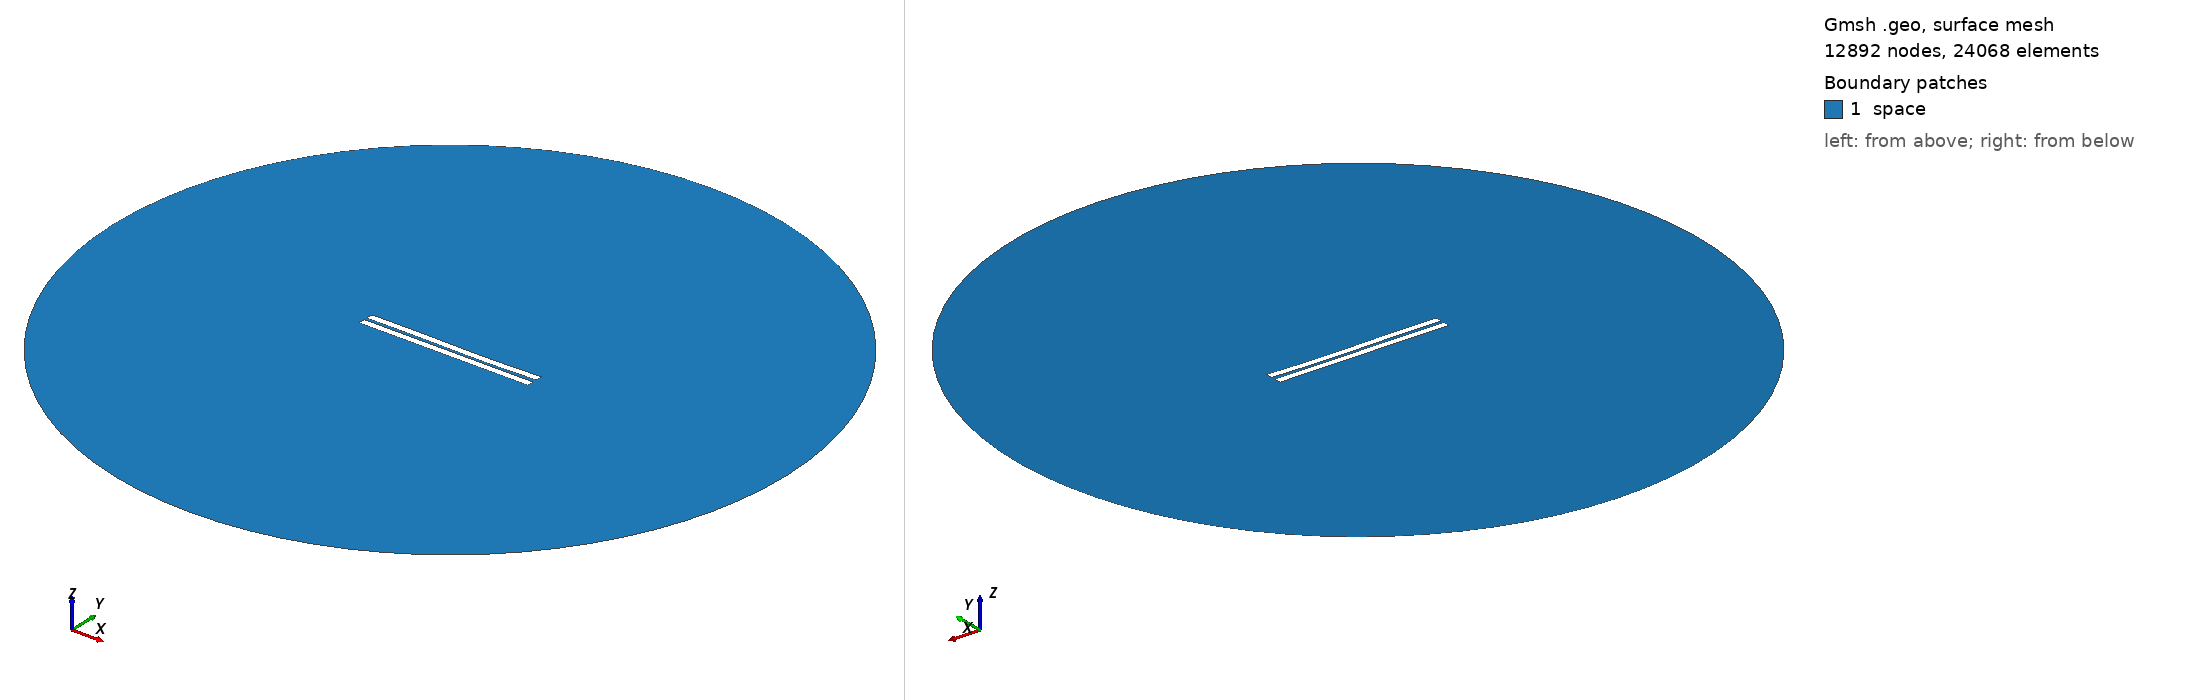

Gmsh geometry script, surface-meshed: 12892 nodes, 24068 surface elements. Boundary patches (legend numbers): 1 space. Left view from above one corner, right view from below the opposite corner. Legend entries are the model's physical surfaces. The drawing asked Gmsh for element sizes between 1% and 20% of the model's largest extent; the script's own settings can give other sizes.

=== 898.geo (drawn) ===
//---------------------------------------
// Geometry kernel
//---------------------------------------

SetFactory("OpenCASCADE");



//---------------------------------------
// Parameters of the geometry
//---------------------------------------

// Overetch of the upper plate
overetch = 0.0;

// Distance between the plates
distance = 1.75;

// Discretization over the x axis (for the deformation)
nx = 50; 

// Length of the plate
L = 100 - overetch; 

// Number of modes
n = 4; 

// 1st mode coefficient
coeff(1) = 0.0;
beta(1) = 0.596864 * 3.1415926535 / L;

// 2nd mode coefficient
coeff(2) = -0.15;
beta(2) = 1.49418 * 3.1415926535 / L;

// 3rd mode coefficient
coeff(3) = 0.15;
beta(3) = 2.50025 * 3.1415926535 / L;

// 4th mode coefficient
coeff(4) = 0.0;
beta(4) = 3.49999 * 3.1415926535 / L;



//---------------------------------------
// Upper plate (deformed rectangle)
//---------------------------------------

// Coordiantes of the upper plate
xmin = -50;
xmax = 50 - overetch;

// Height of the upper plate
yheight = 4 - 2 * overetch;

// Indexes of the points
UpperID[] = {};
LowerID[] = {};
LeftID[] = {};
RightID[] = {};

// Point index
p = 1;

// Horizontal edges
For i In {1:nx}
    x = xmin + (i-1)*(xmax - xmin)/(nx-1);

    y_bottom = distance / 2 + overetch;
    For j In {1:n}
        C = (Cosh(beta(j)*L) + Cos(beta(j)*L)) / (Sinh(beta(j)*L) + Sin(beta(j)*L));
        y_bottom  = y_bottom + coeff(j) * (Cosh(beta(j)*(x+50)) - Cos(beta(j)*(x+50)) - C * (Sinh(beta(j)*(x+50)) - Sin(beta(j)*(x+50))));
    EndFor

    y_top = y_bottom + yheight;

    Point(p) = {x, y_top, 0, 1.0};
    UpperID[i] = p;
    p = p + 1;

    Point(p) = {x, y_bottom, 0, 1.0};
    LowerID[i] = p;
    p = p + 1;
EndFor

// Create point lists
UpperPts[] = {}; LowerPts[] = {};
For i In {1:nx}
  UpperPts[] += {UpperID[i]};
  LowerPts[] += {LowerID[i]};
EndFor

// Build splines
Spline(1) = {UpperPts[]};
Spline(2) = {LowerPts[]};
Line(3) = {LowerPts[nx-1], UpperPts[nx-1]};
Line(4) = {LowerPts[0], UpperPts[0]};

// Build the plane surface
Curve Loop(1) = {2, 3, -1, -4};
Plane Surface(1) = {1};



//---------------------------------------
// Lower plate (rectangle)
//---------------------------------------

// Vertices
Point(1001) = {-50, -1, 0, 1.0};
Point(1002) = { 50, -1, 0, 1.0};
Point(1003) = { 50,  -5, 0, 1.0};
Point(1004) = {-50,  -5, 0, 1.0};

// Edges
Line(5) = {1001, 1002};
Line(6) = {1002, 1003};
Line(7) = {1003, 1004};
Line(8) = {1004, 1001};

// Plane surface
Line Loop(2) = {5, 6, 7, 8};
Plane Surface(2) = {2}; 



//---------------------------------------
// Outer (fictious) boundary
//---------------------------------------

// Points
Point(1005) = {0, 0, 0};       // Center
Point(1006) = {200, 0, 0};     // Start point
Point(1007) = {0, 200, 0};     // 90 degrees
Point(1008) = {-200, 0, 0};    // 180 degrees
Point(1009) = {0, -200, 0};    // 270 degrees

// Circle arcs (each needs start, center, end)
Circle(9) = {1006, 1005, 1007};
Circle(10) = {1007, 1005, 1008};
Circle(11) = {1008, 1005, 1009};
Circle(12) = {1009, 1005, 1006};

// Plane surface for the entire domain
Curve Loop(3) = {9, 10, 11, 12};
Surface(3) = {3};

// Subtract the plates from the whole domain to obtain the actual domain where we want to solve the equations
BooleanDifference{ Surface{3}; Delete; }{ Surface{1}; Surface{2}; Delete; }




//---------------------------------------
// Transfinite Lines/Curves
//---------------------------------------

// Set the number of points on the boundaries
r = 7;

// Plates
Transfinite Curve {1, 2} = 50*r Using Progression 1;
Transfinite Curve {3, 4} = 2*r Using Progression 1;
Transfinite Line {5, 7} = 50*r Using Progression 1;
Transfinite Line {6, 8} = 2*r Using Progression 1;

// Outer boundary
Transfinite Line {9, 10, 11, 12} = 20 Using Progression 1;



//---------------------------------------
// Physical groups
//---------------------------------------                

// Physical curves (boundaries)
Physical Line("force_segment", 10) = {2};
Physical Line("upper_plate", 11) = {1, 3, 4};
Physical Line("lower_plate", 12) = {5, 6, 7, 8};
Physical Line("boundary", 20) = {9, 10, 11, 12};

// Physical Surfaces
Physical Surface("space", 30) = {3};



//---------------------------------------
// 6. Generate the Mesh
//---------------------------------------

// 2D mesh generation
Mesh 2;
